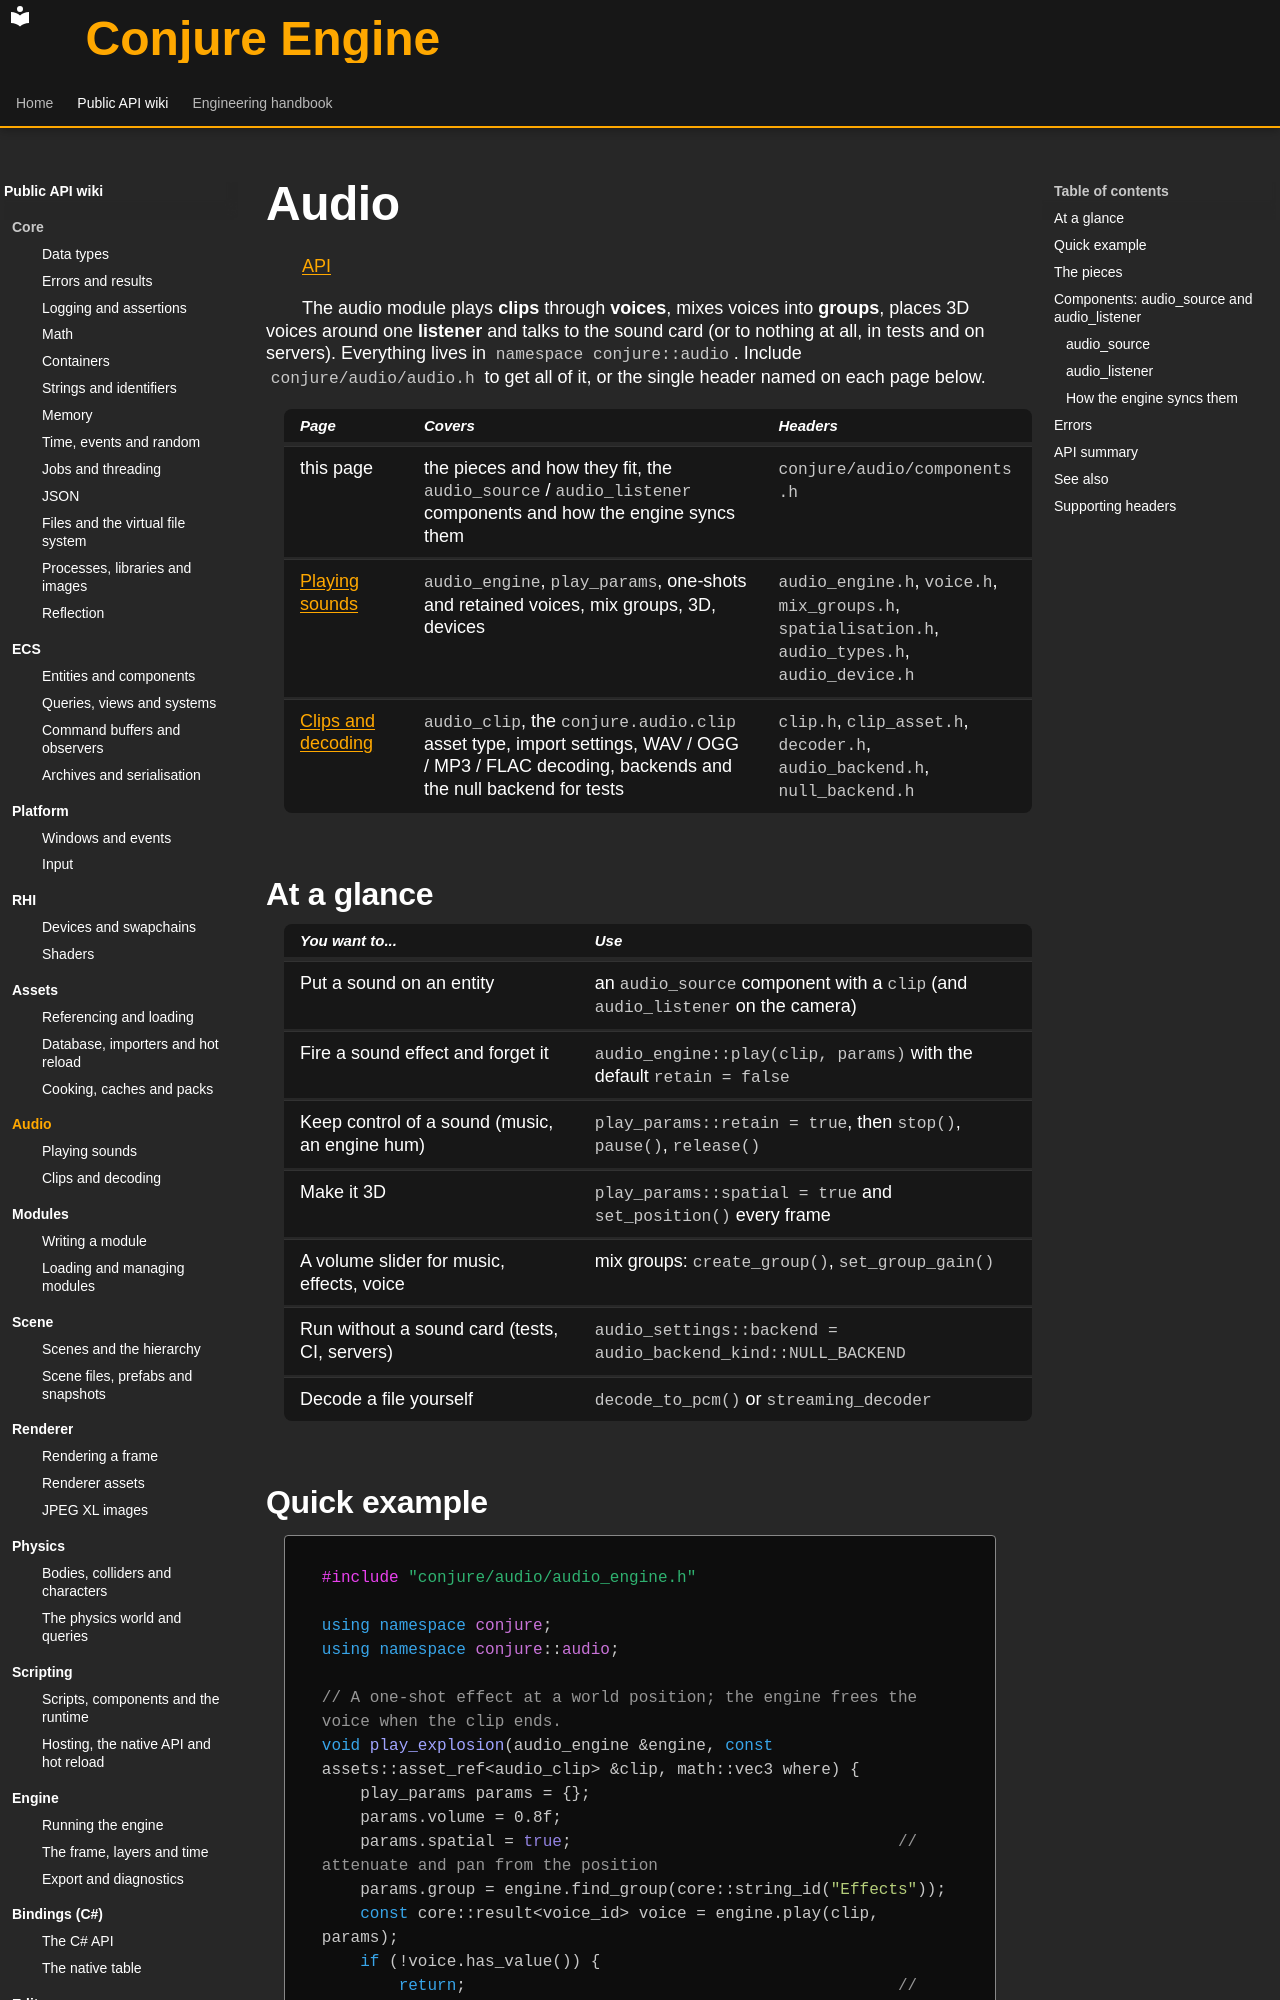

repository: Dozer90/Conjure-Engine · page: api/audio/index.html · generator: mkdocs

# Audio
<!-- doc-template:wiki-index -->
[API](../index.md)

<!-- doc-content:purpose:start -->
The audio module plays **clips** through **voices**, mixes voices into **groups**, places 3D voices around one
**listener** and talks to the sound card (or to nothing at all, in tests and on servers). Everything lives in
`namespace conjure::audio`. Include `conjure/audio/audio.h` to get all of it, or the single header named on each
page below.

| Page | Covers | Headers |
|---|---|---|
| this page | the pieces and how they fit, the `audio_source` / `audio_listener` components and how the engine syncs them | `conjure/audio/components.h` |
| [Playing sounds](playing-sounds.md) | `audio_engine`, `play_params`, one-shots and retained voices, mix groups, 3D, devices | `audio_engine.h`, `voice.h`, `mix_groups.h`, `spatialisation.h`, `audio_types.h`, `audio_device.h` |
| [Clips and decoding](clips-and-decoding.md) | `audio_clip`, the `conjure.audio.clip` asset type, import settings, WAV / OGG / MP3 / FLAC decoding, backends and the null backend for tests | `clip.h`, `clip_asset.h`, `decoder.h`, `audio_backend.h`, `null_backend.h` |
<!-- doc-content:purpose:end -->

<!-- doc-content:body:start -->
## At a glance

| You want to... | Use |
|---|---|
| Put a sound on an entity | an `audio_source` component with a `clip` (and `audio_listener` on the camera) |
| Fire a sound effect and forget it | `audio_engine::play(clip, params)` with the default `retain = false` |
| Keep control of a sound (music, an engine hum) | `play_params::retain = true`, then `stop()`, `pause()`, `release()` |
| Make it 3D | `play_params::spatial = true` and `set_position()` every frame |
| A volume slider for music, effects, voice | mix groups: `create_group()`, `set_group_gain()` |
| Run without a sound card (tests, CI, servers) | `audio_settings::backend = audio_backend_kind::NULL_BACKEND` |
| Decode a file yourself | `decode_to_pcm()` or `streaming_decoder` |
